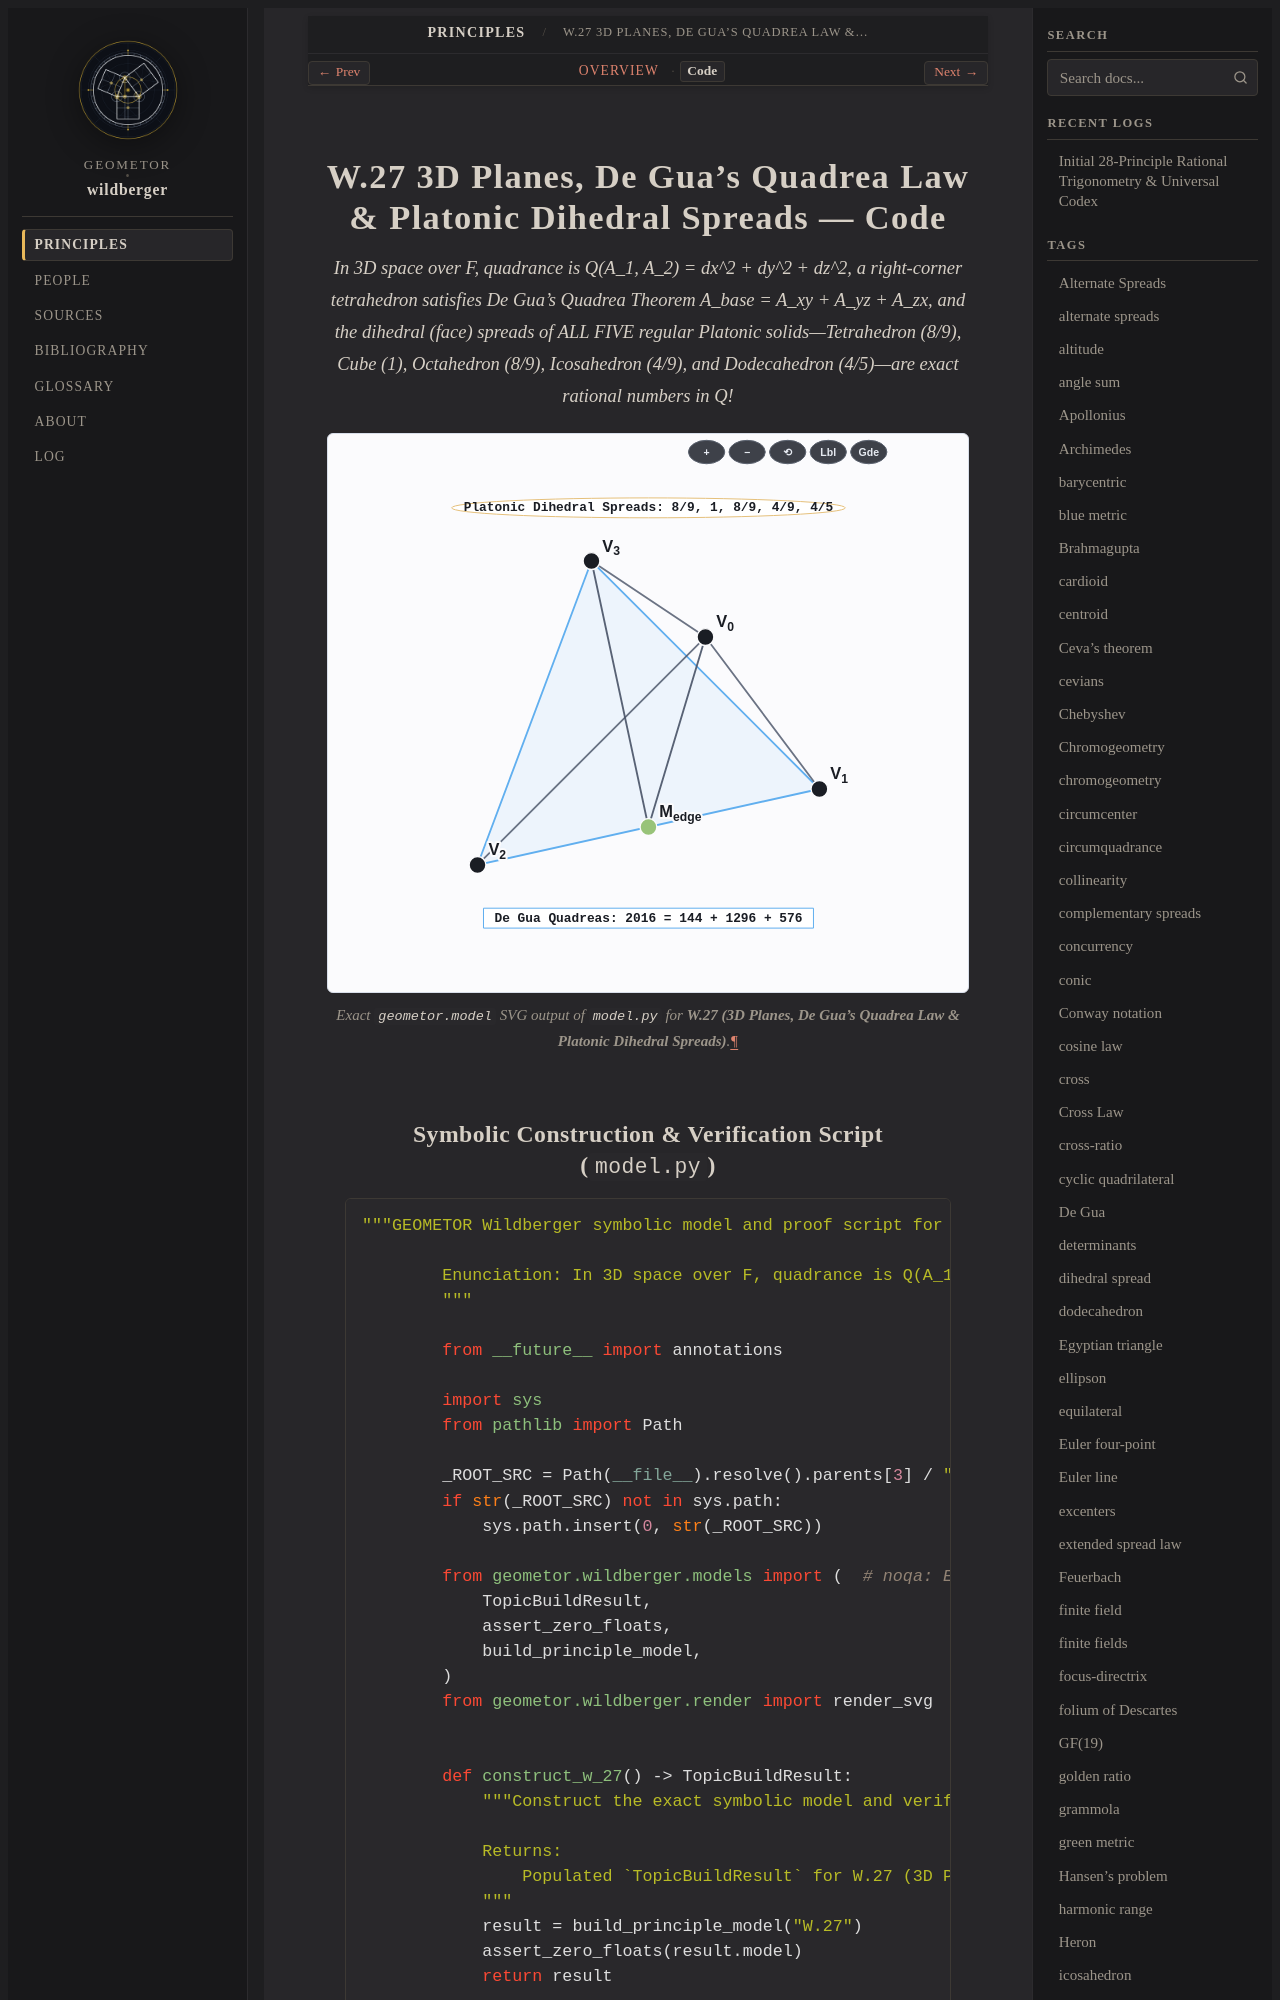

repository: geometor/wildberger · page: topics/w-27/code.html · generator: sphinx

=======================================================================
W.27 3D Planes, De Gua's Quadrea Law & Platonic Dihedral Spreads — Code
=======================================================================

.. enunciation::
